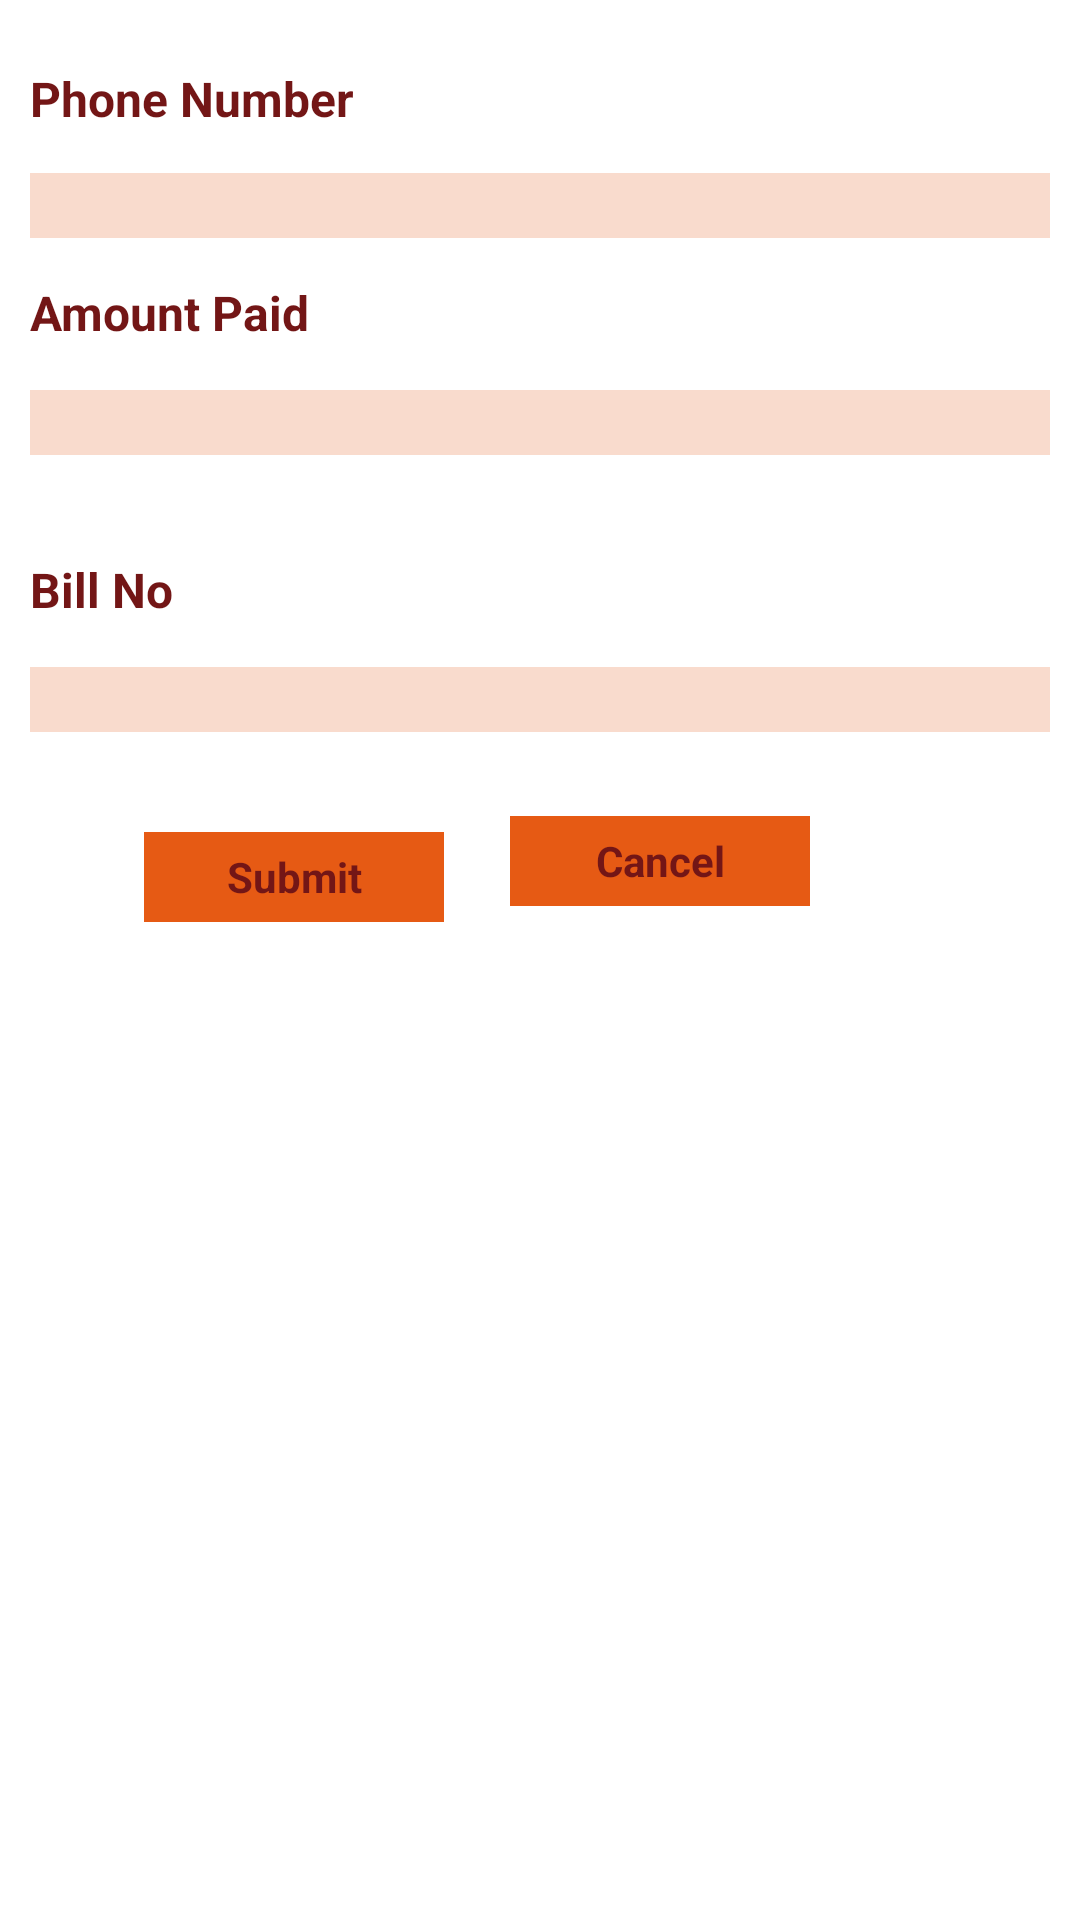

This screen was rendered from an Android layout file. Write that file and the resources it references.
<!-- AndroidManifest.xml: application theme AppTheme -->
<!-- res/layout/activity_transaction.xml -->
<?xml version="1.0" encoding="utf-8"?>
<RelativeLayout xmlns:android="http://schemas.android.com/apk/res/android"
    android:layout_width="match_parent"
    android:layout_height="match_parent"
    android:orientation="vertical" 
   android:background="@drawable/appback3">

    <TextView
        android:id="@+id/txt_phone_label"
        android:layout_width="wrap_content"
        android:layout_height="wrap_content"
        android:layout_marginLeft="10dp"
        android:layout_marginTop="22dp"
        android:text="@string/phone_label" 
         android:textColor="#731616"
          android:textStyle="bold"
        android:textSize="16sp"/>
       
        
        

    <EditText
        android:id="@+id/phone_no"
        android:layout_width="match_parent"
        android:layout_height="wrap_content"
        android:layout_alignLeft="@+id/txt_phone_label"
        android:layout_below="@+id/txt_phone_label"
        android:layout_marginTop="14dp"
         android:layout_marginRight="10dp"
         android:textStyle="bold"
        android:textSize="16sp"
         android:background="#F9DBCD"
        android:ems="10"
        android:enabled="false"
        android:inputType="phone"
         android:textColor="#731616"
        
         />

    <EditText
        android:id="@+id/amount_paid"
        android:layout_width="match_parent"
        android:layout_height="wrap_content"
        android:layout_alignLeft="@+id/txt_amount_label"
        android:layout_below="@+id/txt_amount_label"
        android:layout_marginTop="15dp"
          android:layout_marginRight="10dp"
         android:background="#F9DBCD"
        android:ems="10"
         android:textStyle="bold"
        android:textSize="16sp"
        android:inputType="numberDecimal"
         android:textColor="#731616"
      />

    <TextView
        android:id="@+id/txt_amount_label"
        android:layout_width="wrap_content"
        android:layout_height="wrap_content"
        android:layout_alignLeft="@+id/phone_no"
        android:layout_below="@+id/phone_no"
        android:layout_marginTop="14dp"
        android:text="@string/amount_label"
        android:textColor="#731616"
        android:textSize="16sp"
        android:textStyle="bold" />
    
	<TextView
        android:id="@+id/error_string_amnt"
        android:layout_width="wrap_content"
        android:layout_height="wrap_content"
        android:layout_alignLeft="@+id/amount_paid"
        android:layout_below="@+id/amount_paid"
        android:textColor="#731616"
        android:textSize="16sp"
        android:textStyle="bold"
        android:visibility="visible" />
    
    <EditText
        android:id="@+id/bill_no"
        android:layout_width="match_parent"
        android:layout_height="wrap_content"
        android:layout_alignLeft="@+id/bill_no_label"
        android:layout_below="@+id/bill_no_label"
        android:layout_marginTop="15dp"
        android:layout_marginRight="10dp"
        android:background="#F9DBCD"
        android:ems="10"
        android:textStyle="bold"
        android:textSize="16sp"
        android:inputType="text"
        android:textColor="#731616" />

    <TextView
        android:id="@+id/bill_no_label"
        android:layout_width="wrap_content"
        android:layout_height="wrap_content"
        android:layout_alignLeft="@+id/amount_paid"
        android:layout_below="@+id/amount_paid"
        android:layout_marginTop="34dp"
        android:text="@string/billno_label"
        android:textColor="#731616"
        android:textSize="16sp"
        android:textStyle="bold" />

    <Button
        android:id="@+id/btn_submit"
        android:layout_width="100dp"
        android:layout_height="30dp"
        android:layout_alignBaseline="@+id/btn_cancel"
        android:layout_alignBottom="@+id/btn_cancel"
        android:layout_alignLeft="@+id/bill_no"
        android:layout_marginLeft="38dp"
        android:background="#E65A14"
        android:text="@string/submit_label"
        android:textColor="#731616"
        android:textStyle="bold" />

    <Button
        android:id="@+id/btn_cancel"
        android:layout_width="100dp"
        android:layout_height="30dp"
        android:layout_below="@+id/bill_no"
        android:layout_marginLeft="22dp"
        android:layout_marginTop="28dp"
        android:layout_toRightOf="@+id/btn_submit"
        android:background="#E65A14"
        android:text="@string/cancel_label"
        android:textColor="#731616"
        android:textStyle="bold" />

<TextView
        android:id="@+id/error_string_bill"
        android:layout_width="wrap_content"
        android:layout_height="wrap_content"
        android:layout_alignLeft="@+id/bill_no"
        android:layout_below="@+id/bill_no"
        android:textColor="#731616"
        android:textSize="16sp"
        android:textStyle="bold"
        android:visibility="visible" />
    
    
</RelativeLayout >
<!-- resources referenced by this layout -->
<resources>
  <string name="amount_label">Amount Paid</string>
  <string name="billno_label">Bill No</string>
  <string name="cancel_label">Cancel</string>
  <string name="phone_label">Phone Number</string>
  <string name="submit_label">Submit</string>
  <style name="AppTheme" parent="AppBaseTheme">
          
        <item name="android:popupMenuStyle">@style/MyPopupMenu</item>
          <item name="android:panelBackground">@color/bgColor</item>
          <item name="android:actionBarWidgetTheme">@style/AppTheme</item>
          </style>
  <style name="AppBaseTheme" parent="android:Theme.Light">
          
      </style>
  <style name="MyPopupMenu" parent="android:Theme.Holo.Light">
          <item name="android:popupBackground">@color/bgColor</item>
      </style>
  <item name="bgColor" type="color">#E65A14</item>
</resources>
